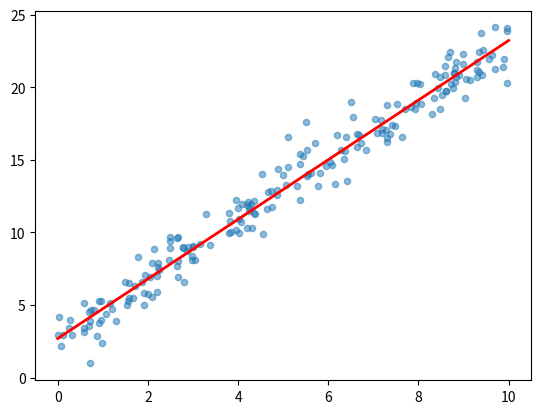

Python code for this plot:
import random
import math

def generate_linear_data(n_samples, seed=42):
    random.seed(seed)
    data = []
    for _ in range(n_samples):
        x = random.uniform(0, 10)
        y = 2 * x + 3 + random.gauss(0, 1)
        data.append((x, y))
    return data

def mean(values):
    return sum(values) / len(values)

def transpose(matrix):
    return list(map(list, zip(*matrix)))

def mat_mul(A, B):
    return [[sum(a * b for a, b in zip(row, col)) for col in transpose(B)] for row in A]

def mat_vec_mul(A, v):
    return [sum(a * b for a, b in zip(row, v)) for row in A]

def mat_inv(A):
    n = len(A)
    M = [row[:] + [1 if i == j else 0 for j in range(n)] for i, row in enumerate(A)]

    for i in range(n):
        pivot = M[i][i]
        if abs(pivot) < 1e-10:
            continue
        for j in range(2 * n):
            M[i][j] /= pivot
        for k in range(n):
            if k != i:
                factor = M[k][i]
                for j in range(2 * n):
                    M[k][j] -= factor * M[i][j]

    return [row[n:] for row in M]

def ridge_regression(data, lambda_reg):
    X = [[1, x] for x, y in data]
    Y = [y for x, y in data]

    Xt = transpose(X)
    XtX = mat_mul(Xt, X)

    for i in range(len(XtX)):
        XtX[i][i] += lambda_reg

    XtX_inv = mat_inv(XtX)
    XtY = mat_vec_mul(Xt, Y)
    weights = mat_vec_mul(XtX_inv, XtY)

    return weights

def predict(x, weights):
    return weights[0] + weights[1] * x

def mse(data, weights):
    return sum((y - predict(x, weights)) ** 2 for x, y in data) / len(data)

def main():
    n_samples = 200
    data = generate_linear_data(n_samples)

    for lambda_reg in [0, 0.1, 1, 10]:
        weights = ridge_regression(data, lambda_reg)
        m = mse(data, weights)
        print(f"Ridge (lambda={lambda_reg}): weights={[f'{w:.2f}' for w in weights]}, MSE={m:.2f}")

    import matplotlib.pyplot as plt

    xs = [x for x, y in data]
    ys = [y for x, y in data]
    plt.scatter(xs, ys, alpha=0.5, s=20)

    weights = ridge_regression(data, 1)
    xs_line = [0, 10]
    ys_line = [predict(x, weights) for x in xs_line]
    plt.plot(xs_line, ys_line, 'r-', linewidth=2)

    plt.show()

if __name__ == '__main__':
    main()
